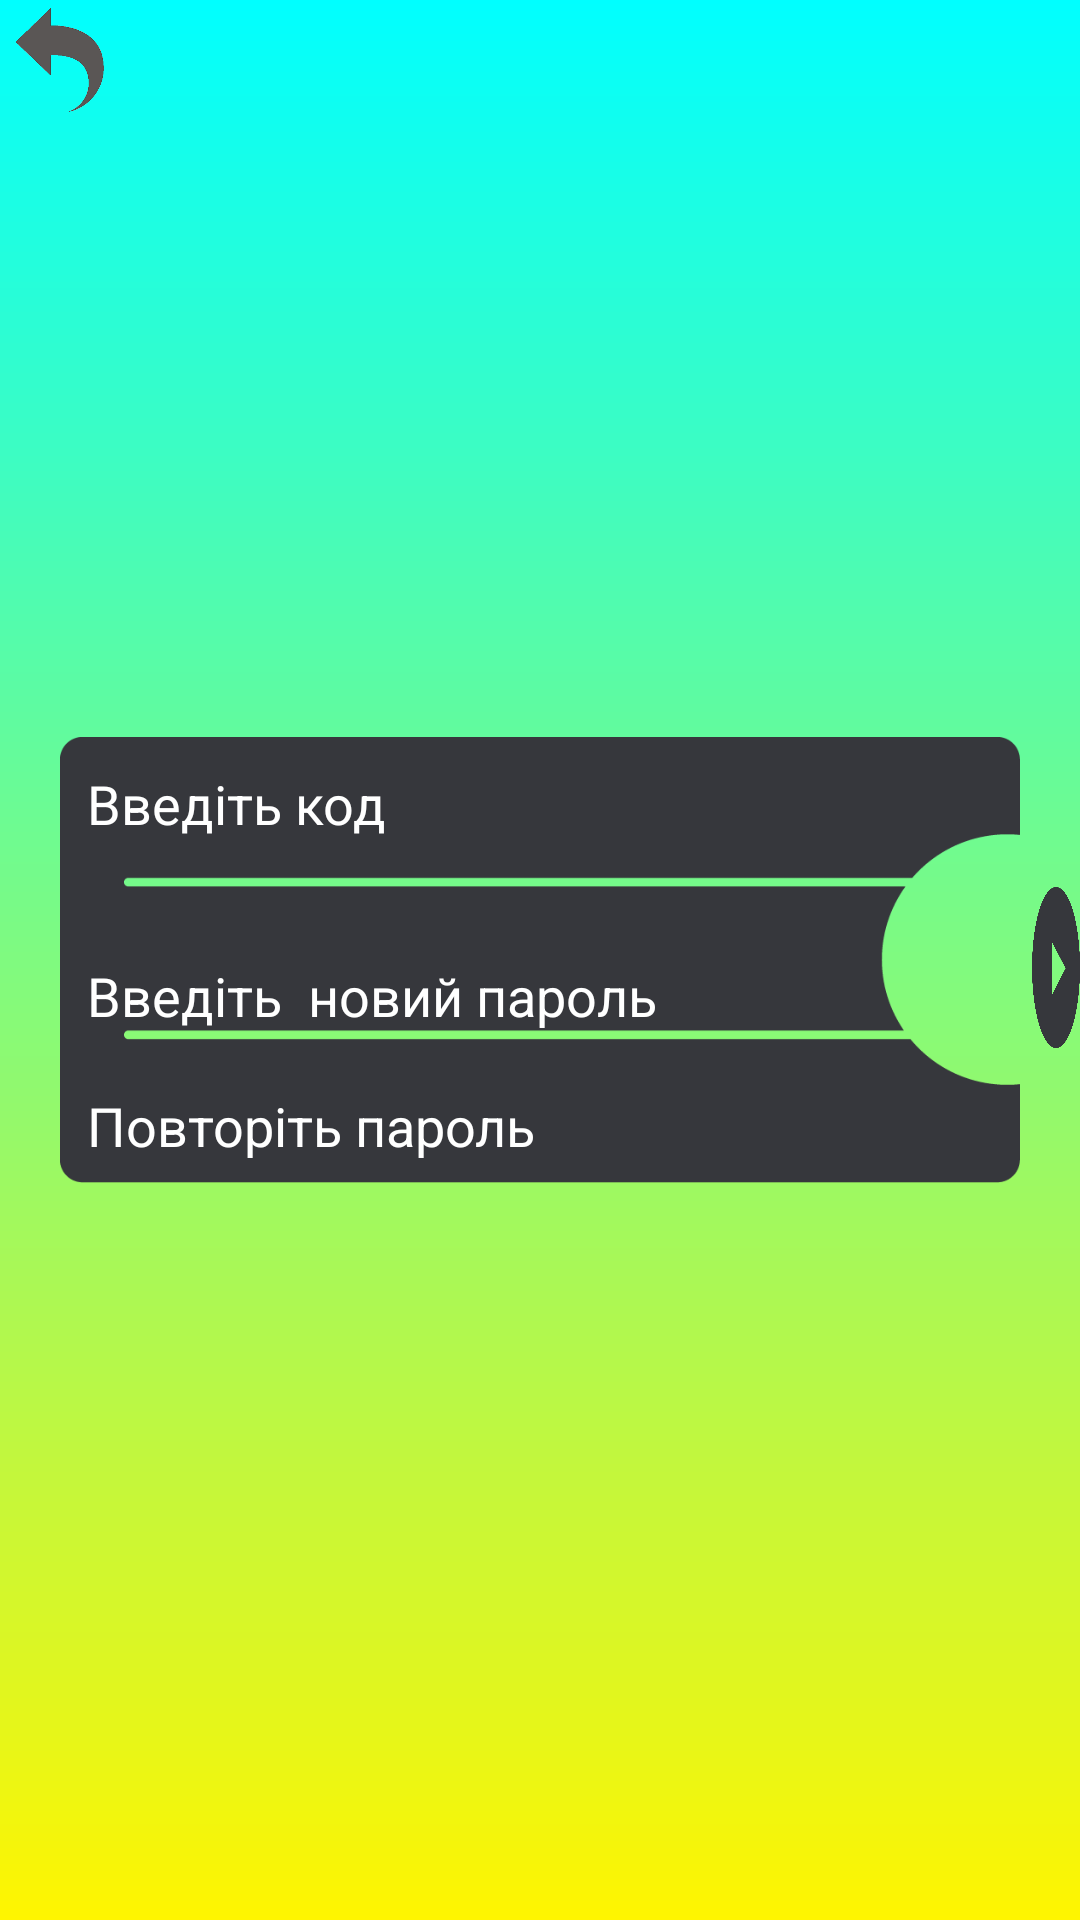

Write the Android layout XML for this screen, with the resource values it uses.
<!-- AndroidManifest.xml: application theme Theme.Pyta -->
<!-- res/layout/activity_new_pass.xml -->
<?xml version="1.0" encoding="utf-8"?>
<RelativeLayout xmlns:android="http://schemas.android.com/apk/res/android"
    xmlns:app="http://schemas.android.com/apk/res-auto"
    xmlns:tools="http://schemas.android.com/tools"
    android:layout_width="match_parent"
    android:layout_height="match_parent"
    tools:context=".activities.NewPass"
    android:background="@drawable/bg_gradient">

    <Button
        android:layout_width="40dp"
        android:layout_height="40dp"
        android:id="@+id/backBtn"
        android:layout_alignParentLeft="true"
        android:layout_alignParentTop="true"
        android:background="@drawable/back_btn"
        android:scaleType="fitXY"

        />


    <Button
        android:id="@+id/RegBtn"
        android:gravity="top"
        android:layout_width="45dp"
        android:layout_height="45dp"
        android:layout_alignTop="@+id/RegForm"
        android:layout_alignBottom="@+id/RegForm"
        android:layout_marginStart="344dp"
        android:layout_marginTop="50dp"
        android:layout_marginRight="-60dp"
        android:layout_marginBottom="45dp"
        android:background="@drawable/login_button"
        android:scaleType="fitXY"
        app:layout_constraintBottom_toBottomOf="@+id/RegForm"
        app:layout_constraintEnd_toEndOf="@id/RegForm"
        app:layout_constraintStart_toStartOf="@+id/RegForm"
        app:layout_constraintTop_toTopOf="@+id/RegForm" />

    <ImageView
        android:layout_centerVertical="true"
        android:id="@+id/RegForm"
        android:layout_width="match_parent"
        android:layout_height="wrap_content"

        android:layout_marginLeft="20dp"
        android:layout_marginRight="20dp"
        android:adjustViewBounds="true"
        android:background="@android:color/transparent"
        android:padding="0dp"
        android:scaleType="fitXY"
        android:src="@drawable/regestration_button"
        app:layout_constraintBottom_toBottomOf="parent"
        app:layout_constraintStart_toStartOf="parent"
        app:layout_constraintTop_toTopOf="parent" />

    <EditText
        android:id="@+id/Code"
        android:layout_width="320dp"
        android:layout_height="wrap_content"
        android:layout_marginLeft="25dp"
        android:layout_alignTop="@+id/RegForm"
        android:backgroundTint="@android:color/transparent"
        android:hint="Введіть код"
        android:textColorHint="@color/white"
        android:textColor="@color/white"
        android:maxLength="30"
        app:layout_constraintTop_toTopOf="@+id/RegForm"/>

    <EditText
        android:textColor="@color/white"
        android:id="@+id/Pass"
        android:layout_width="320dp"
        android:layout_height="wrap_content"
        android:layout_alignTop="@+id/Code"
        android:layout_centerVertical="true"
        android:layout_marginLeft="25dp"
        android:layout_marginTop="64dp"
        android:backgroundTint="@android:color/transparent"
        android:hint="Введіть  новий пароль"
        android:maxLength="30"
        android:textColorHint="@color/white"
        app:layout_constraintTop_toTopOf="@+id/RegForm" />

    <EditText
        android:id="@+id/CPass"
        android:textColor="@color/white"
        android:layout_width="320dp"
        android:layout_height="wrap_content"
        android:layout_marginLeft="25dp"
        android:layout_alignBottom="@+id/RegForm"
        android:backgroundTint="@android:color/transparent"
        android:hint="Повторіть пароль"
        android:textColorHint="@color/white"
        android:maxLength="30"
        app:layout_constraintTop_toTopOf="@+id/RegForm"/>








</RelativeLayout>
<!-- resources referenced by this layout -->
<resources>
  <!-- drawable back_btn: png bitmap (drawable, 4357 bytes) -->
  <!-- drawable bg_gradient (drawable) -->
  <shape xmlns:android="http://schemas.android.com/apk/res/android"
      android:shape="rectangle">
      <gradient
          android:type="linear"
          android:startColor="#00FFFF"
          android:endColor="#FFF500"
          android:angle="270" />
  </shape>
  <!-- drawable login_button: png bitmap (drawable, 14249 bytes) -->
  <!-- drawable regestration_button: png bitmap (drawable, 6040 bytes) -->
  <style name="Theme.Pyta" parent="Theme.MaterialComponents.DayNight.NoActionBar">
          
          <item name="colorPrimary">#34383D</item>
          <item name="colorPrimaryVariant">@color/purple_700</item>
          <item name="colorOnPrimary">@color/white</item>
          
          <item name="colorSecondary">@color/teal_200</item>
          <item name="colorSecondaryVariant">@color/teal_700</item>
          <item name="colorOnSecondary">@color/black</item>
          
          <item name="android:statusBarColor">?attr/colorPrimaryVariant</item>
          
      </style>
  <!-- not gathered from this repository: default colours our renderer supplied (Android Studio template values) -->
  <color name="purple_700">#FF3700B3</color>
  <color name="teal_200">#FF03DAC5</color>
  <color name="teal_700">#FF018786</color>
  <color name="black">#FF000000</color>
  <color name="white">#FFFFFFFF</color>
</resources>
